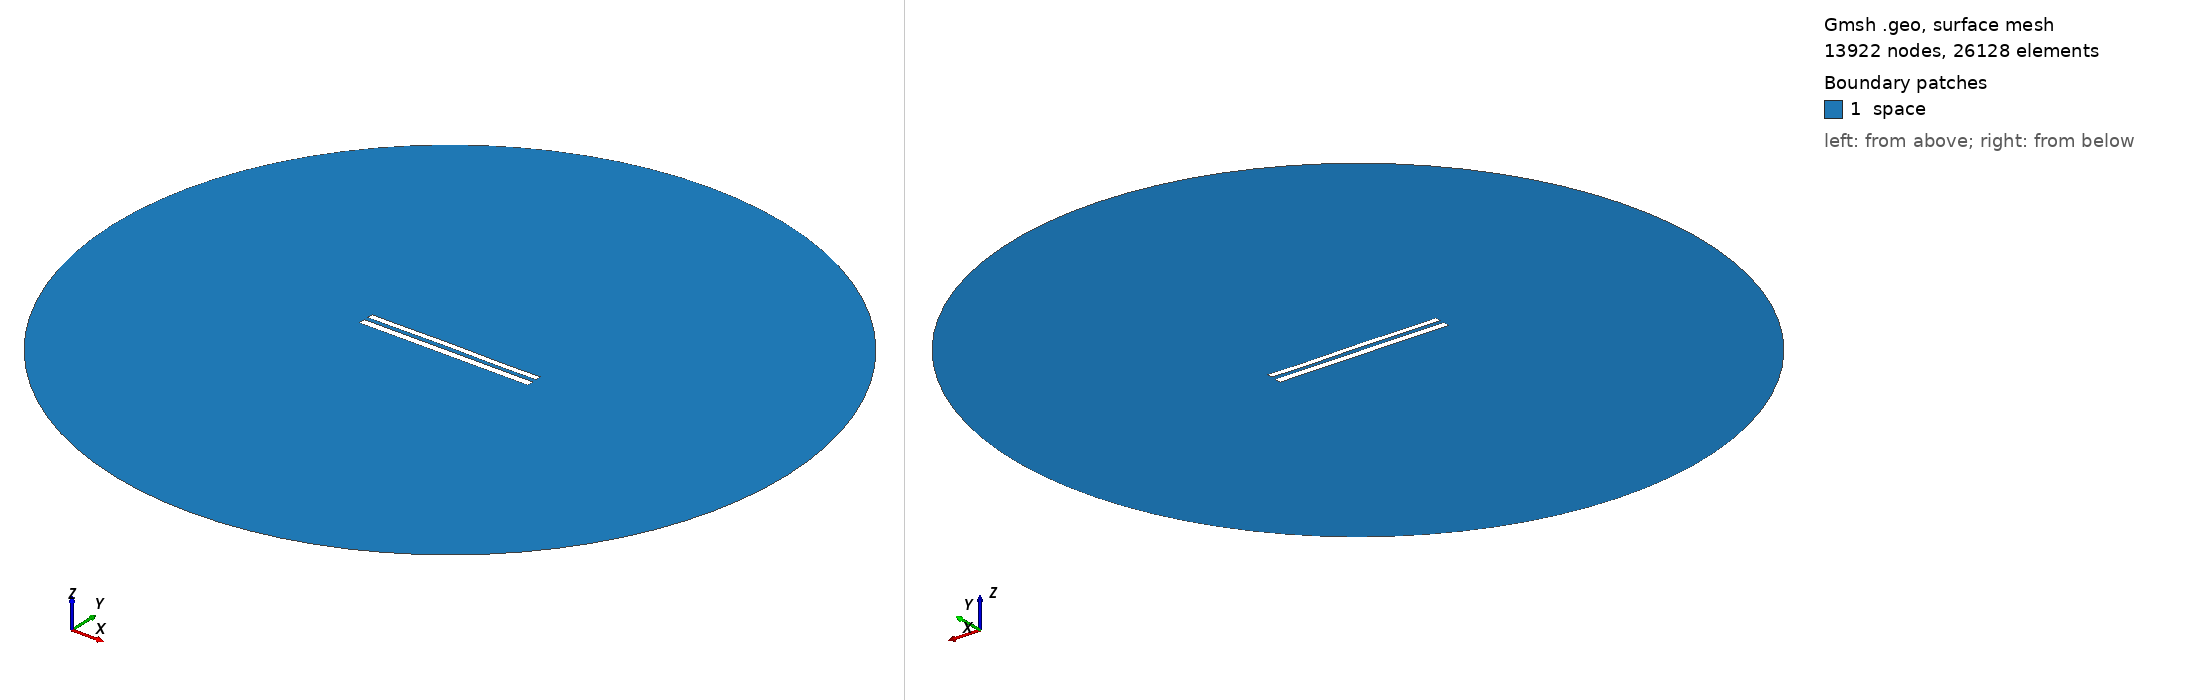

Gmsh geometry script, surface-meshed: 13922 nodes, 26128 surface elements. Boundary patches (legend numbers): 1 space. Left view from above one corner, right view from below the opposite corner. Legend entries are the model's physical surfaces. The drawing asked Gmsh for element sizes between 1% and 20% of the model's largest extent; the script's own settings can give other sizes.

=== 9092.geo (drawn) ===
//---------------------------------------
// Geometry kernel
//---------------------------------------

SetFactory("OpenCASCADE");



//---------------------------------------
// Parameters of the geometry
//---------------------------------------

// Overetch of the upper plate
overetch = 0.25;

// Distance between the plates
distance = 2.5;

// Discretization over the x axis (for the deformation)
nx = 50; 

// Length of the plate
L = 100 - overetch; 

// Number of modes
n = 4; 

// 1st mode coefficient
coeff(1) = 0.0;
beta(1) = 0.596864 * 3.1415926535 / L;

// 2nd mode coefficient
coeff(2) = 0.07499999999999998;
beta(2) = 1.49418 * 3.1415926535 / L;

// 3rd mode coefficient
coeff(3) = 0.07499999999999998;
beta(3) = 2.50025 * 3.1415926535 / L;

// 4th mode coefficient
coeff(4) = -0.075;
beta(4) = 3.49999 * 3.1415926535 / L;



//---------------------------------------
// Upper plate (deformed rectangle)
//---------------------------------------

// Coordiantes of the upper plate
xmin = -50;
xmax = 50 - overetch;

// Height of the upper plate
yheight = 4 - 2 * overetch;

// Indexes of the points
UpperID[] = {};
LowerID[] = {};
LeftID[] = {};
RightID[] = {};

// Point index
p = 1;

// Horizontal edges
For i In {1:nx}
    x = xmin + (i-1)*(xmax - xmin)/(nx-1);

    y_bottom = distance / 2 + overetch;
    For j In {1:n}
        C = (Cosh(beta(j)*L) + Cos(beta(j)*L)) / (Sinh(beta(j)*L) + Sin(beta(j)*L));
        y_bottom  = y_bottom + coeff(j) * (Cosh(beta(j)*(x+50)) - Cos(beta(j)*(x+50)) - C * (Sinh(beta(j)*(x+50)) - Sin(beta(j)*(x+50))));
    EndFor

    y_top = y_bottom + yheight;

    Point(p) = {x, y_top, 0, 1.0};
    UpperID[i] = p;
    p = p + 1;

    Point(p) = {x, y_bottom, 0, 1.0};
    LowerID[i] = p;
    p = p + 1;
EndFor

// Create point lists
UpperPts[] = {}; LowerPts[] = {};
For i In {1:nx}
  UpperPts[] += {UpperID[i]};
  LowerPts[] += {LowerID[i]};
EndFor

// Build splines
Spline(1) = {UpperPts[]};
Spline(2) = {LowerPts[]};
Line(3) = {LowerPts[nx-1], UpperPts[nx-1]};
Line(4) = {LowerPts[0], UpperPts[0]};

// Build the plane surface
Curve Loop(1) = {2, 3, -1, -4};
Plane Surface(1) = {1};



//---------------------------------------
// Lower plate (rectangle)
//---------------------------------------

// Vertices
Point(1001) = {-50, -1, 0, 1.0};
Point(1002) = { 50, -1, 0, 1.0};
Point(1003) = { 50,  -5, 0, 1.0};
Point(1004) = {-50,  -5, 0, 1.0};

// Edges
Line(5) = {1001, 1002};
Line(6) = {1002, 1003};
Line(7) = {1003, 1004};
Line(8) = {1004, 1001};

// Plane surface
Line Loop(2) = {5, 6, 7, 8};
Plane Surface(2) = {2}; 



//---------------------------------------
// Outer (fictious) boundary
//---------------------------------------

// Points
Point(1005) = {0, 0, 0};       // Center
Point(1006) = {200, 0, 0};     // Start point
Point(1007) = {0, 200, 0};     // 90 degrees
Point(1008) = {-200, 0, 0};    // 180 degrees
Point(1009) = {0, -200, 0};    // 270 degrees

// Circle arcs (each needs start, center, end)
Circle(9) = {1006, 1005, 1007};
Circle(10) = {1007, 1005, 1008};
Circle(11) = {1008, 1005, 1009};
Circle(12) = {1009, 1005, 1006};

// Plane surface for the entire domain
Curve Loop(3) = {9, 10, 11, 12};
Surface(3) = {3};

// Subtract the plates from the whole domain to obtain the actual domain where we want to solve the equations
BooleanDifference{ Surface{3}; Delete; }{ Surface{1}; Surface{2}; Delete; }




//---------------------------------------
// Transfinite Lines/Curves
//---------------------------------------

// Set the number of points on the boundaries
r = 7;

// Plates
Transfinite Curve {1, 2} = 50*r Using Progression 1;
Transfinite Curve {3, 4} = 2*r Using Progression 1;
Transfinite Line {5, 7} = 50*r Using Progression 1;
Transfinite Line {6, 8} = 2*r Using Progression 1;

// Outer boundary
Transfinite Line {9, 10, 11, 12} = 20 Using Progression 1;



//---------------------------------------
// Physical groups
//---------------------------------------                

// Physical curves (boundaries)
Physical Line("force_segment", 10) = {2};
Physical Line("upper_plate", 11) = {1, 3, 4};
Physical Line("lower_plate", 12) = {5, 6, 7, 8};
Physical Line("boundary", 20) = {9, 10, 11, 12};

// Physical Surfaces
Physical Surface("space", 30) = {3};



//---------------------------------------
// 6. Generate the Mesh
//---------------------------------------

// 2D mesh generation
Mesh 2;
